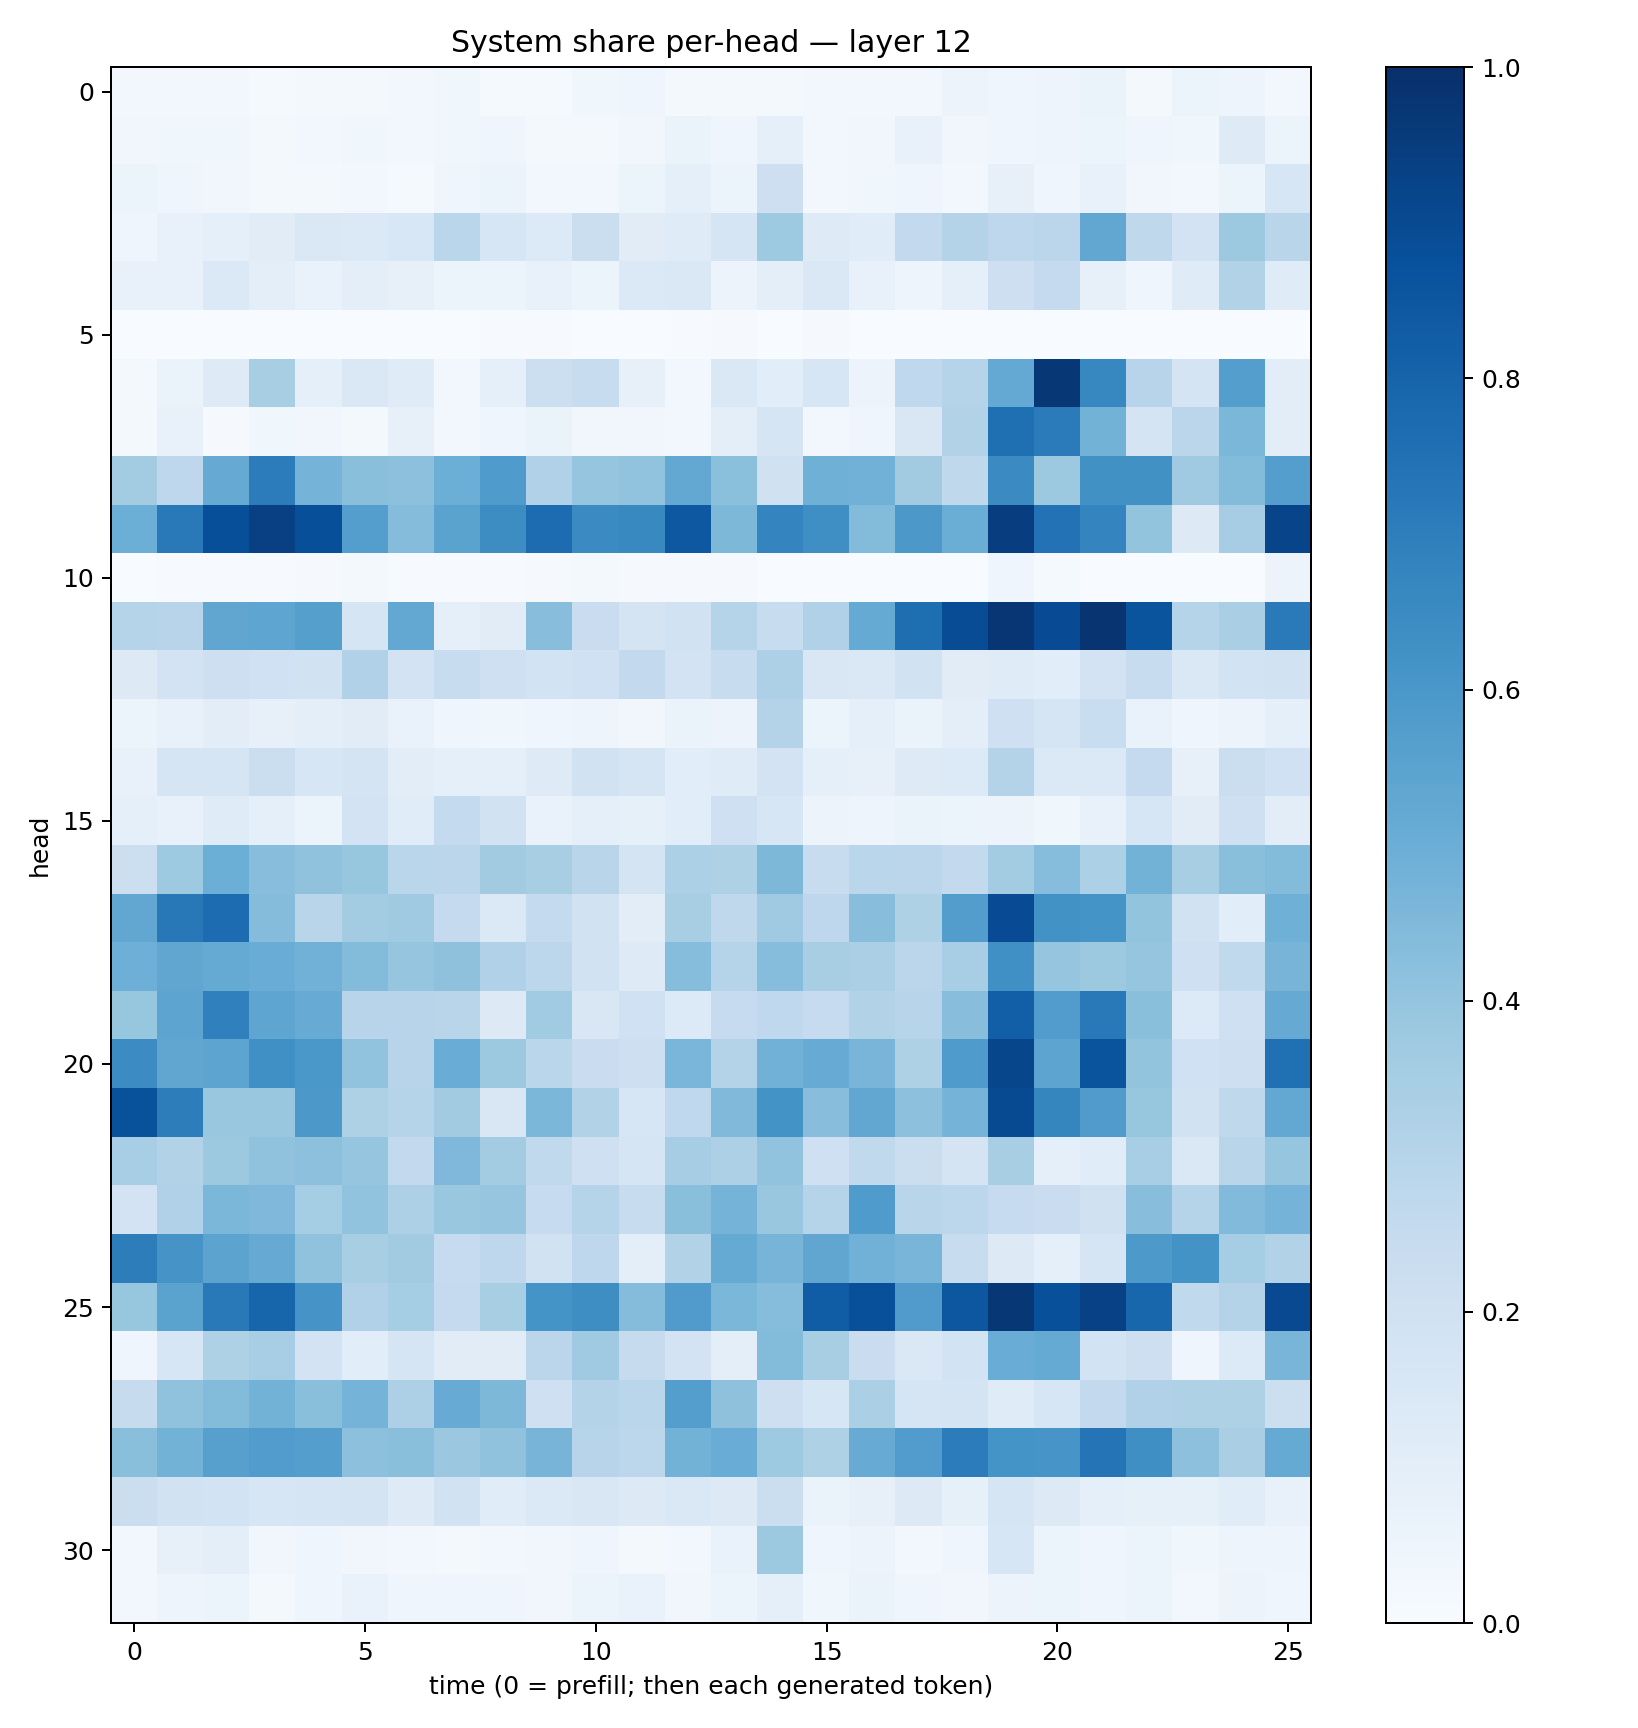

The table this chart was drawn from, first rows:
0.025034577, 0.028165285, 0.026482727, 0.012618522, 0.022838878, 0.02319411, 0.027803343, 0.035547413, 0.015263755, 0.012675532, 0.037649397, 0.042746227, 0.019028787, 0.018056367, 0.021885583, 0.024403566, 0.026896644, 0.02525626, 0.05501725, 0.039515935, 0.04715586, 0.063097626, 0.019180527, 0.051481184
0.03261, 0.03544, 0.0377, 0.02048, 0.02447, 0.03714, 0.02485, 0.03895, 0.04081, 0.0203, 0.01942, 0.03242, 0.06507, 0.04209, 0.09346, 0.03104, 0.03377, 0.07135, 0.03468, 0.04445, 0.04818, 0.05966, 0.04657, 0.03803
0.06052, 0.04374, 0.03173, 0.01942, 0.01932, 0.02945, 0.01548, 0.04374, 0.05906, 0.03104, 0.027, 0.06151, 0.0929, 0.05176, 0.2125, 0.02924, 0.03753, 0.04062, 0.02515, 0.07926, 0.03908, 0.07513, 0.03173, 0.02642
0.04403, 0.07202, 0.08642, 0.1114, 0.1435, 0.1377, 0.156, 0.2856, 0.1599, 0.1357, 0.2215, 0.1119, 0.1187, 0.1681, 0.3724, 0.1229, 0.1136, 0.2582, 0.3067, 0.2743, 0.2848, 0.5288, 0.2716, 0.183
0.07446, 0.07359, 0.1401, 0.1013, 0.06676, 0.1011, 0.07875, 0.05462, 0.06144, 0.0728, 0.05936, 0.139, 0.1431, 0.05487, 0.09732, 0.143, 0.07532, 0.04999, 0.08775, 0.2111, 0.2505, 0.0811, 0.04348, 0.1184
0.0005905, 0.00144, 0.0006013, 0.002169, 0.0004204, 0.001311, 0.0004483, 0.001958, 0.004756, 0.00473, 0.0003824, 0.0008024, 0.004526, 0.00803, 0.0009723, 0.008321, 0.001493, 0.0001125, 7.887355e-05, 0.0002151, 0.0002995, 0.0004406, 8.7667104e-05, 0.0003542
0.01806, 0.06358, 0.1229, 0.3427, 0.09091, 0.1408, 0.1182, 0.02641, 0.08793, 0.2166, 0.2396, 0.07916, 0.03077, 0.1454, 0.1067, 0.1599, 0.05602, 0.2688, 0.2987, 0.5211, 0.9694, 0.6647, 0.2962, 0.1761
0.02223, 0.0751, 0.01057, 0.03842, 0.03273, 0.01967, 0.08001, 0.0258, 0.04482, 0.06312, 0.03216, 0.03328, 0.02436, 0.09605, 0.1646, 0.0307, 0.04321, 0.1488, 0.3129, 0.7563, 0.7071, 0.4787, 0.1744, 0.2843
0.3562, 0.2743, 0.5154, 0.7063, 0.4752, 0.4244, 0.4155, 0.4998, 0.5854, 0.3185, 0.3975, 0.4035, 0.5269, 0.4218, 0.1973, 0.4909, 0.4828, 0.361, 0.2713, 0.65, 0.3769, 0.6264, 0.6277, 0.3681
0.4972, 0.7187, 0.8807, 0.9351, 0.8798, 0.5683, 0.4354, 0.547, 0.6443, 0.7667, 0.6516, 0.6578, 0.8458, 0.4541, 0.6751, 0.6348, 0.4376, 0.5957, 0.5, 0.9451, 0.7446, 0.674, 0.3997, 0.128
0.002301, 0.005913, 0.007431, 0.007364, 0.0115, 0.02139, 0.007658, 0.004654, 0.005173, 0.008125, 0.02087, 0.00839, 0.01066, 0.01004, 0.003524, 0.002273, 0.001154, 0.0006812, 0.001931, 0.04278, 0.01305, 0.003658, 0.001471, 0.0005668
0.2989, 0.294, 0.5341, 0.5384, 0.5651, 0.1667, 0.5248, 0.09265, 0.1127, 0.4268, 0.2274, 0.1725, 0.1908, 0.297, 0.2392, 0.32, 0.5175, 0.761, 0.8894, 0.9729, 0.8937, 0.9817, 0.8602, 0.2976
0.1282, 0.1799, 0.2143, 0.2026, 0.1922, 0.3181, 0.1816, 0.2357, 0.2048, 0.1851, 0.2029, 0.2615, 0.1824, 0.2369, 0.3273, 0.1494, 0.1428, 0.1947, 0.1115, 0.1192, 0.1058, 0.1818, 0.2404, 0.1421
0.06114, 0.07058, 0.1022, 0.07902, 0.09384, 0.1115, 0.06743, 0.0421, 0.03848, 0.04026, 0.04888, 0.03171, 0.06277, 0.0552, 0.3066, 0.05362, 0.09073, 0.06296, 0.1014, 0.2046, 0.1679, 0.2334, 0.07023, 0.04473
0.07467, 0.1646, 0.1648, 0.2234, 0.1607, 0.1725, 0.1033, 0.08729, 0.09249, 0.1243, 0.1933, 0.1665, 0.1068, 0.1211, 0.1814, 0.08628, 0.08088, 0.1242, 0.1342, 0.307, 0.1387, 0.1376, 0.2524, 0.07927
0.09139, 0.07773, 0.1172, 0.09325, 0.06241, 0.1808, 0.1133, 0.2568, 0.1892, 0.06796, 0.09058, 0.0841, 0.1084, 0.2045, 0.1629, 0.05499, 0.0507, 0.06296, 0.05418, 0.05686, 0.03529, 0.07295, 0.164, 0.1126
0.2169, 0.3742, 0.4965, 0.4291, 0.4075, 0.3931, 0.2855, 0.2847, 0.3617, 0.3422, 0.2912, 0.1763, 0.3295, 0.3205, 0.4553, 0.2358, 0.2882, 0.2836, 0.2616, 0.356, 0.4334, 0.3288, 0.4799, 0.3432
0.5301, 0.7212, 0.7686, 0.4354, 0.2893, 0.3582, 0.3692, 0.2501, 0.1381, 0.2559, 0.194, 0.1044, 0.343, 0.2696, 0.371, 0.2738, 0.4272, 0.3241, 0.572, 0.8943, 0.6239, 0.6165, 0.3999, 0.1881
0.496, 0.5334, 0.5175, 0.5061, 0.4816, 0.4386, 0.3954, 0.412, 0.3188, 0.2791, 0.1936, 0.1239, 0.4317, 0.3045, 0.4322, 0.3408, 0.333, 0.2835, 0.3451, 0.6318, 0.3979, 0.3781, 0.397, 0.2088
0.3909, 0.5414, 0.6881, 0.5364, 0.5107, 0.2931, 0.2938, 0.2912, 0.1284, 0.3653, 0.1523, 0.2016, 0.1345, 0.2497, 0.2672, 0.2464, 0.311, 0.2939, 0.4269, 0.8186, 0.5746, 0.715, 0.4242, 0.1356
0.6482, 0.5314, 0.5427, 0.6294, 0.5978, 0.4034, 0.2968, 0.506, 0.3772, 0.2861, 0.2285, 0.2111, 0.463, 0.3063, 0.4822, 0.5103, 0.4654, 0.3229, 0.5825, 0.9114, 0.5398, 0.8614, 0.3991, 0.2003
0.8707, 0.7017, 0.3896, 0.388, 0.5966, 0.3217, 0.297, 0.3627, 0.1517, 0.4581, 0.3144, 0.1586, 0.2685, 0.4458, 0.6197, 0.4272, 0.5305, 0.4169, 0.4751, 0.8972, 0.6711, 0.5815, 0.3923, 0.1878
0.3445, 0.3105, 0.3765, 0.4093, 0.416, 0.3962, 0.258, 0.4508, 0.357, 0.263, 0.2059, 0.1693, 0.3488, 0.3275, 0.4043, 0.2108, 0.2635, 0.2204, 0.1727, 0.3427, 0.09243, 0.1149, 0.345, 0.142
0.1829, 0.3164, 0.4573, 0.4503, 0.353, 0.4047, 0.3263, 0.3857, 0.3955, 0.2489, 0.3008, 0.236, 0.4246, 0.4742, 0.3897, 0.2982, 0.5835, 0.2894, 0.2803, 0.2472, 0.2273, 0.1956, 0.4267, 0.302
0.701, 0.6111, 0.5436, 0.5123, 0.4097, 0.3425, 0.3625, 0.2483, 0.2757, 0.1939, 0.2761, 0.09495, 0.3156, 0.5174, 0.4703, 0.5323, 0.4805, 0.4659, 0.2376, 0.1301, 0.09244, 0.1642, 0.5937, 0.6174
0.3942, 0.5501, 0.7163, 0.7934, 0.611, 0.3181, 0.3537, 0.2516, 0.3404, 0.6138, 0.6406, 0.4364, 0.5802, 0.4583, 0.4335, 0.8261, 0.8779, 0.5796, 0.8506, 0.9706, 0.8769, 0.9325, 0.7911, 0.2641
0.04008, 0.164, 0.321, 0.3441, 0.183, 0.1068, 0.1691, 0.111, 0.1109, 0.2817, 0.3705, 0.2455, 0.1833, 0.09887, 0.4378, 0.3414, 0.2286, 0.1474, 0.1856, 0.5072, 0.5175, 0.1847, 0.2111, 0.04526
0.2423, 0.409, 0.4379, 0.4776, 0.4224, 0.4749, 0.3276, 0.5101, 0.4568, 0.2081, 0.3079, 0.2873, 0.5695, 0.4104, 0.2113, 0.1566, 0.3326, 0.168, 0.1722, 0.1198, 0.1569, 0.2586, 0.3174, 0.3211
0.423, 0.478, 0.5599, 0.577, 0.5698, 0.4148, 0.4227, 0.3816, 0.4086, 0.4692, 0.2935, 0.2803, 0.4785, 0.5046, 0.3714, 0.3237, 0.5107, 0.5775, 0.7036, 0.6134, 0.6088, 0.7354, 0.636, 0.4145
0.2231, 0.188, 0.1836, 0.1623, 0.1669, 0.175, 0.1228, 0.1875, 0.115, 0.1395, 0.1522, 0.1315, 0.1471, 0.1293, 0.2209, 0.06341, 0.0812, 0.1262, 0.08584, 0.1697, 0.1308, 0.08977, 0.0858, 0.08237
0.02385, 0.08125, 0.09543, 0.03457, 0.03934, 0.03156, 0.02897, 0.01765, 0.02364, 0.03498, 0.04405, 0.02141, 0.02733, 0.06656, 0.3757, 0.03964, 0.05469, 0.02605, 0.04456, 0.1582, 0.05354, 0.03949, 0.05332, 0.03739
0.02888, 0.04752, 0.05186, 0.02261, 0.04038, 0.0678, 0.04067, 0.0466, 0.04556, 0.0327, 0.05985, 0.06803, 0.03176, 0.05304, 0.08886, 0.03551, 0.06522, 0.045, 0.03439, 0.05767, 0.05354, 0.0451, 0.05247, 0.02364
